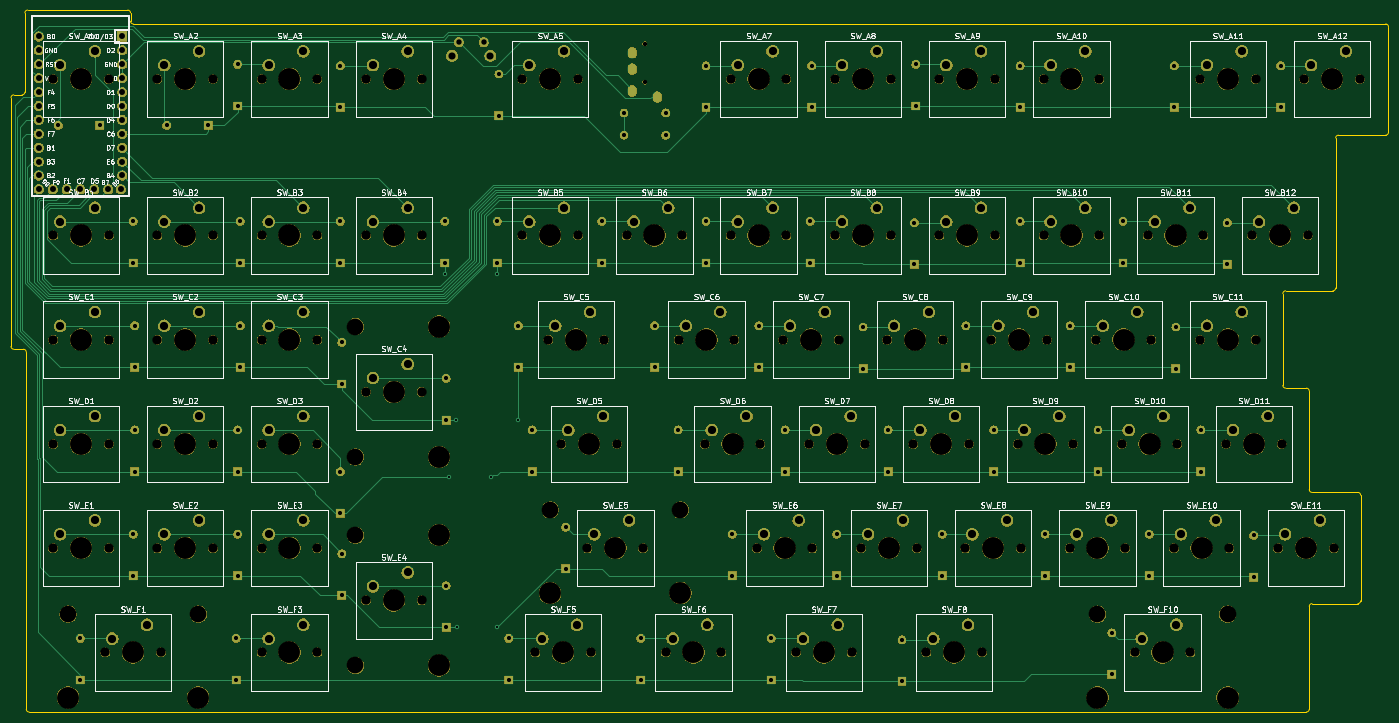
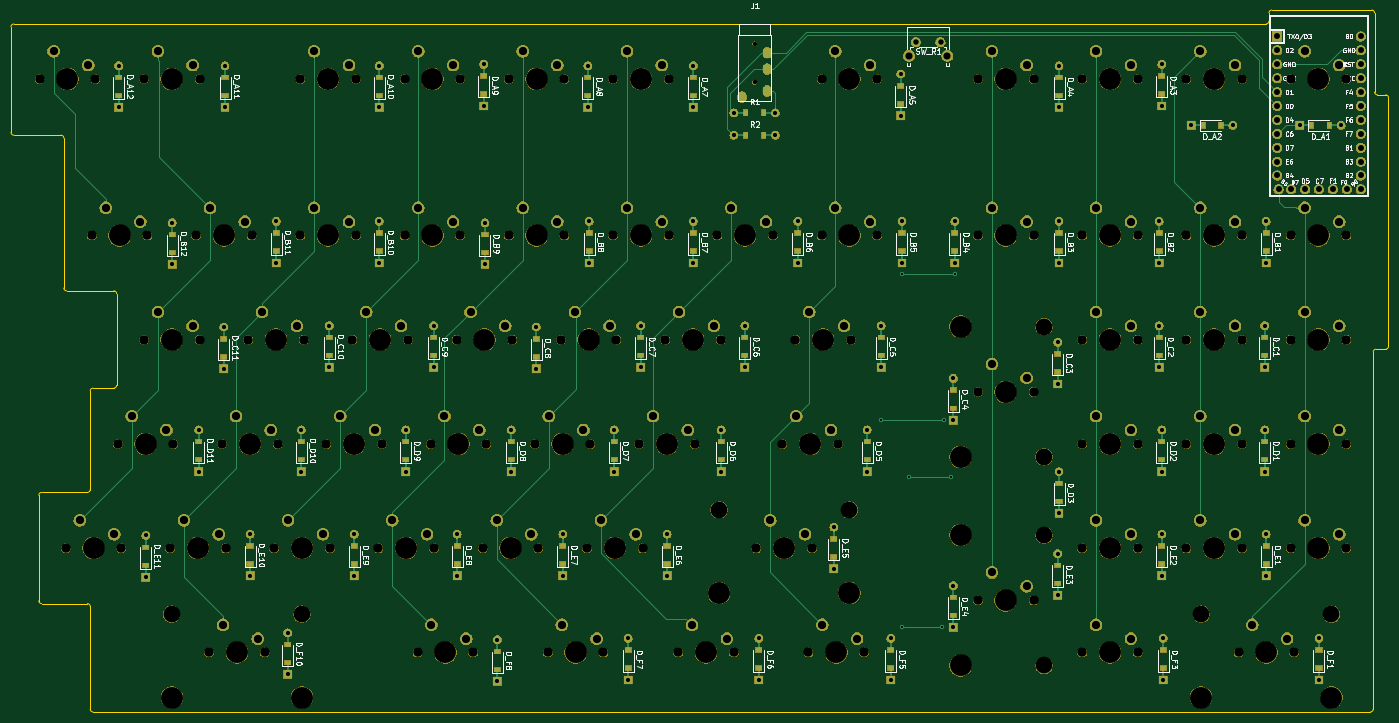
Circuit board: 8 layer files. Board 251.7 x 128.3 mm.
- bottom_copper: Keyboard - Left-B_Cu.gbl (23138 bytes)
- bottom_mask: Keyboard - Left-B_Mask.gbs (462775 bytes)
- bottom_silk: Keyboard - Left-B_SilkS.gbo (100506 bytes)
- outline: Keyboard - Left-Edge_Cuts.gm1 (3476 bytes)
- top_copper: Keyboard - Left-F_Cu.gtl (30236 bytes)
- top_mask: Keyboard - Left-F_Mask.gts (441479 bytes)
- top_silk: Keyboard - Left-F_SilkS.gto (118032 bytes)
- drill: Keyboard - Left.drl (7854 bytes)

=== bottom_copper: Keyboard - Left-B_Cu.gbl (23138 bytes, source omitted) ===
=== bottom_mask: Keyboard - Left-B_Mask.gbs (462775 bytes, source omitted) ===
=== bottom_silk: Keyboard - Left-B_SilkS.gbo (100506 bytes, source omitted) ===
=== outline: Keyboard - Left-Edge_Cuts.gm1 ===
G04 #@! TF.GenerationSoftware,KiCad,Pcbnew,(5.1.4)-1*
G04 #@! TF.CreationDate,2019-10-25T22:15:33-04:00*
G04 #@! TF.ProjectId,Keyboard - Left,4b657962-6f61-4726-9420-2d204c656674,rev?*
G04 #@! TF.SameCoordinates,Original*
G04 #@! TF.FileFunction,Profile,NP*
%FSLAX46Y46*%
G04 Gerber Fmt 4.6, Leading zero omitted, Abs format (unit mm)*
G04 Created by KiCad (PCBNEW (5.1.4)-1) date 2019-10-25 22:15:33*
%MOMM*%
%LPD*%
G04 APERTURE LIST*
%ADD10C,0.050000*%
G04 APERTURE END LIST*
D10*
X28448000Y-156464000D02*
G75*
G02X27940000Y-155956000I0J508000D01*
G01*
X262382000Y-155956000D02*
G75*
G02X261874000Y-156464000I-508000J0D01*
G01*
X262382000Y-137160000D02*
G75*
G02X262890000Y-136652000I508000J0D01*
G01*
X271780000Y-136144000D02*
G75*
G02X271272000Y-136652000I-508000J0D01*
G01*
X271272000Y-116332000D02*
G75*
G02X271780000Y-116840000I0J-508000D01*
G01*
X262890000Y-116332000D02*
G75*
G02X262382000Y-115824000I0J508000D01*
G01*
X261874000Y-97282000D02*
G75*
G02X262382000Y-97790000I0J-508000D01*
G01*
X258064000Y-97282000D02*
G75*
G02X257556000Y-96774000I0J508000D01*
G01*
X257556000Y-80010000D02*
G75*
G02X258064000Y-79502000I508000J0D01*
G01*
X267208000Y-78994000D02*
G75*
G02X266700000Y-79502000I-508000J0D01*
G01*
X267208000Y-51562000D02*
G75*
G02X267716000Y-51054000I508000J0D01*
G01*
X276860000Y-50546000D02*
G75*
G02X276352000Y-51054000I-508000J0D01*
G01*
X276352000Y-30734000D02*
G75*
G02X276860000Y-31242000I0J-508000D01*
G01*
X276352000Y-30734000D02*
X255778000Y-30734000D01*
X228854000Y-30734000D02*
X255778000Y-30734000D01*
X206756000Y-30734000D02*
X228854000Y-30734000D01*
X182880000Y-30734000D02*
X206756000Y-30734000D01*
X159512000Y-30734000D02*
X182880000Y-30734000D01*
X137160000Y-30734000D02*
X159512000Y-30734000D01*
X113792000Y-30734000D02*
X137160000Y-30734000D01*
X90932000Y-30734000D02*
X113792000Y-30734000D01*
X70358000Y-30734000D02*
X90932000Y-30734000D01*
X47498000Y-30734000D02*
X70358000Y-30734000D01*
X47498000Y-30734000D02*
G75*
G02X46990000Y-30226000I0J508000D01*
G01*
X46482000Y-28194000D02*
G75*
G02X46990000Y-28702000I0J-508000D01*
G01*
X27686000Y-28702000D02*
G75*
G02X28194000Y-28194000I508000J0D01*
G01*
X27686000Y-43180000D02*
G75*
G02X27178000Y-43688000I-508000J0D01*
G01*
X25146000Y-44196000D02*
G75*
G02X25654000Y-43688000I508000J0D01*
G01*
X27432000Y-90170000D02*
G75*
G02X27940000Y-90678000I0J-508000D01*
G01*
X25654000Y-90170000D02*
G75*
G02X25146000Y-89662000I0J508000D01*
G01*
X25146000Y-89662000D02*
X25146000Y-84836000D01*
X27432000Y-90170000D02*
X25654000Y-90170000D01*
X27940000Y-155956000D02*
X27940000Y-90678000D01*
X247396000Y-156464000D02*
X28448000Y-156464000D01*
X247396000Y-156464000D02*
X261874000Y-156464000D01*
X262382000Y-137160000D02*
X262382000Y-155956000D01*
X271272000Y-136652000D02*
X262890000Y-136652000D01*
X271780000Y-116840000D02*
X271780000Y-136144000D01*
X262890000Y-116332000D02*
X271272000Y-116332000D01*
X262382000Y-97790000D02*
X262382000Y-115824000D01*
X258064000Y-97282000D02*
X261874000Y-97282000D01*
X257556000Y-80010000D02*
X257556000Y-96774000D01*
X266700000Y-79502000D02*
X258064000Y-79502000D01*
X267208000Y-51562000D02*
X267208000Y-78994000D01*
X276352000Y-51054000D02*
X267716000Y-51054000D01*
X276860000Y-31242000D02*
X276860000Y-50546000D01*
X46990000Y-28702000D02*
X46990000Y-30226000D01*
X28194000Y-28194000D02*
X46482000Y-28194000D01*
X27686000Y-43180000D02*
X27686000Y-28702000D01*
X25654000Y-43688000D02*
X27178000Y-43688000D01*
X25146000Y-84836000D02*
X25146000Y-44196000D01*
M02*

=== top_copper: Keyboard - Left-F_Cu.gtl (30236 bytes, source omitted) ===
=== top_mask: Keyboard - Left-F_Mask.gts (441479 bytes, source omitted) ===
=== top_silk: Keyboard - Left-F_SilkS.gto (118032 bytes, source omitted) ===
=== drill: Keyboard - Left.drl (7854 bytes, source omitted) ===
